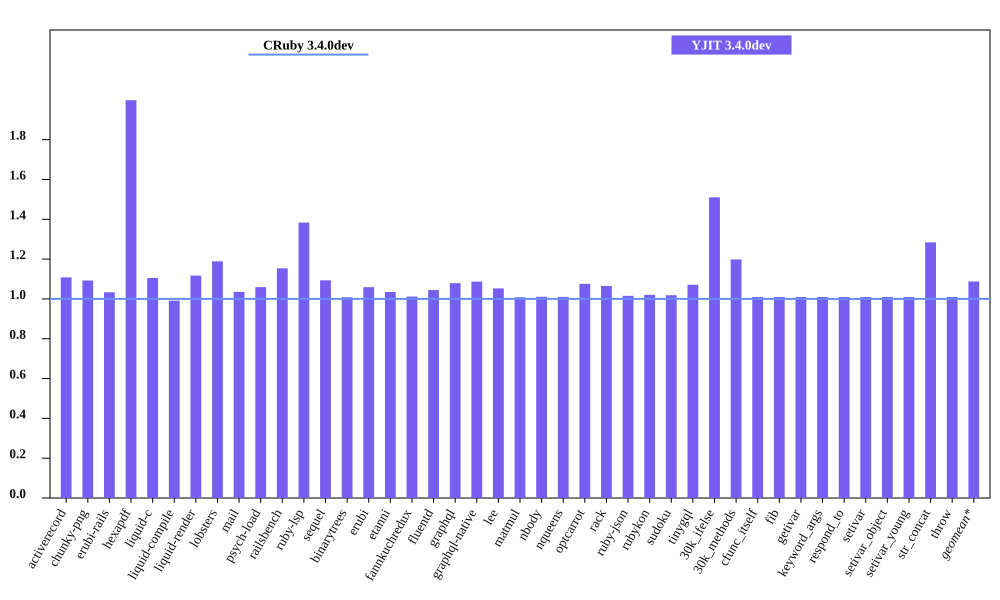

The data file committed next to this chart (first rows):
bench, CRuby 3.4.0dev mem (MiB), YJIT 3.4.0dev mem (MiB), Inline Code, Outlined Code, YJIT Mem overhead
activerecord, 48.86, 54.16, 1, 1
chunky-png, 61.07, 66.71, 1, 1
erubi-rails, 95.89, 99.08, 2, 2
hexapdf, 132.2, 264.2, 2, 2
liquid-c, 36.91, 40.8, 1, 1
liquid-compile, 37.33, 37, 1, 1
liquid-render, 35.32, 39.46, 1, 1
lobsters, 265.6, 315.7, 8, 7
mail, 56.3, 58.29, 1, 1
psych-load, 33.52, 35.51, 1, 1
railsbench, 90.3, 104.2, 3, 3
ruby-lsp, 91.79, 127, 6, 5
sequel, 37.64, 41.16, 1, 1
binarytrees, 26.72, 26.94, 1, 1
erubi, 29.61, 31.35, 1, 1
etanni, 23.3, 24.11, 1, 1
fannkuchredux, 20.46, 20.7, 1, 1
fluentd, 629.9, 657.9, 1, 1
graphql, 39.47, 42.59, 1, 1
graphql-native, 36.92, 40.13, 1, 1
lee, 35.03, 36.88, 1, 1
matmul, 28.54, 28.78, 1, 1
nbody, 20.47, 20.69, 1, 1
nqueens, 21.59, 21.8, 1, 1
optcarrot, 62.11, 66.82, 1, 1
rack, 29.37, 31.28, 1, 1
ruby-json, 21.45, 21.78, 1, 1
rubykon, 47.62, 48.59, 1, 1
sudoku, 20.66, 21.04, 1, 1
tinygql, 28.21, 30.22, 1, 1
30k_ifelse, 60.39, 91.21, 5, 5
30k_methods, 49.14, 58.89, 2, 2
cfunc_itself, 20.58, 20.78, 1, 1
fib, 20.52, 20.71, 1, 1
getivar, 20.58, 20.78, 1, 1
keyword_args, 20.58, 20.78, 1, 1
respond_to, 20.57, 20.77, 1, 1
setivar, 20.58, 20.78, 1, 1
setivar_object, 20.58, 20.78, 1, 1
setivar_young, 20.58, 20.78, 1, 1
str_concat, 46.45, 59.64, 1, 1
throw, 20.58, 20.78, 1, 1
